28-way image classification set "calibration" from GitHub (wakin721/insect_identifier_android); label vocabulary: Acrida cinerea, Acrididae, Apidae, Asilidae, Carabidae, Coenagrionidae, Colias erate, Colias heos, Colias poliographus, Curculionidae, Elateridae, Eumolpidae, Libellulidae, Lycaenidae, Megachile, Myrmeleontidae, Noctuidae, Pentatomidae, Phragmatobia, Pieris rapae, Polygonia c-album, Pontia daplidice, Sarcophagidae, Scarabaeoidea, Syrphidae, Tachinidae, Tenebrionidae, Vespidae.

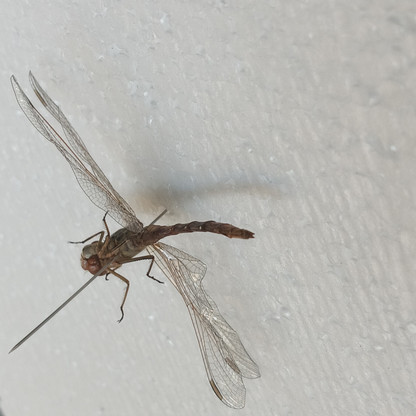
Label: Libellulidae

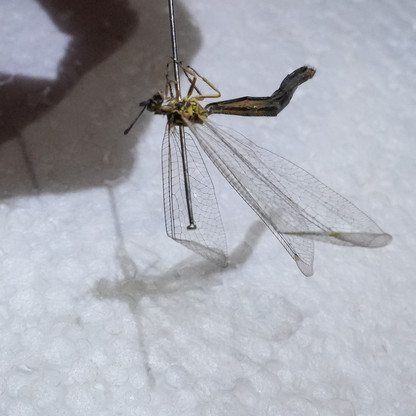
Label: Myrmeleontidae

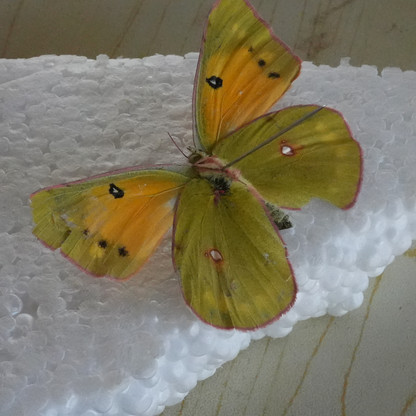
Label: Colias heos

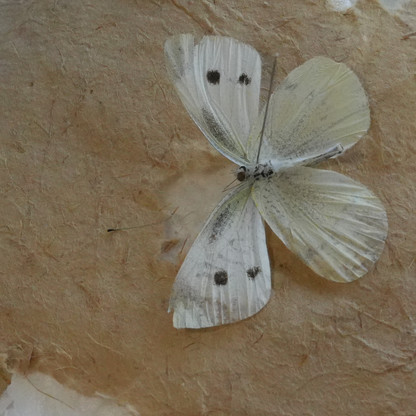
Label: Pieris rapae

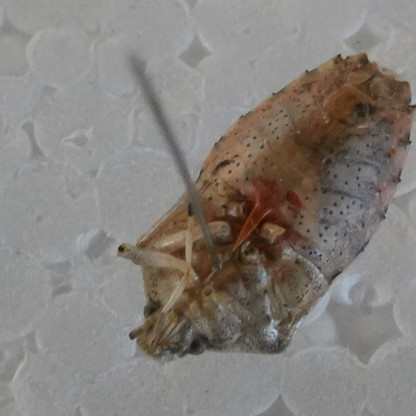
Label: Pentatomidae

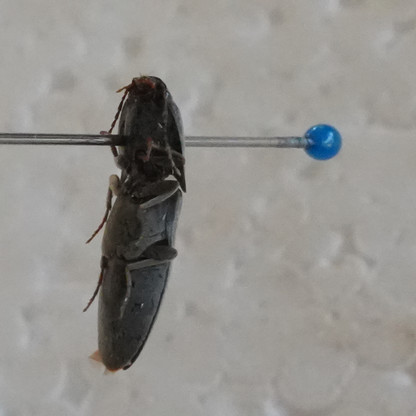
Label: Elateridae
